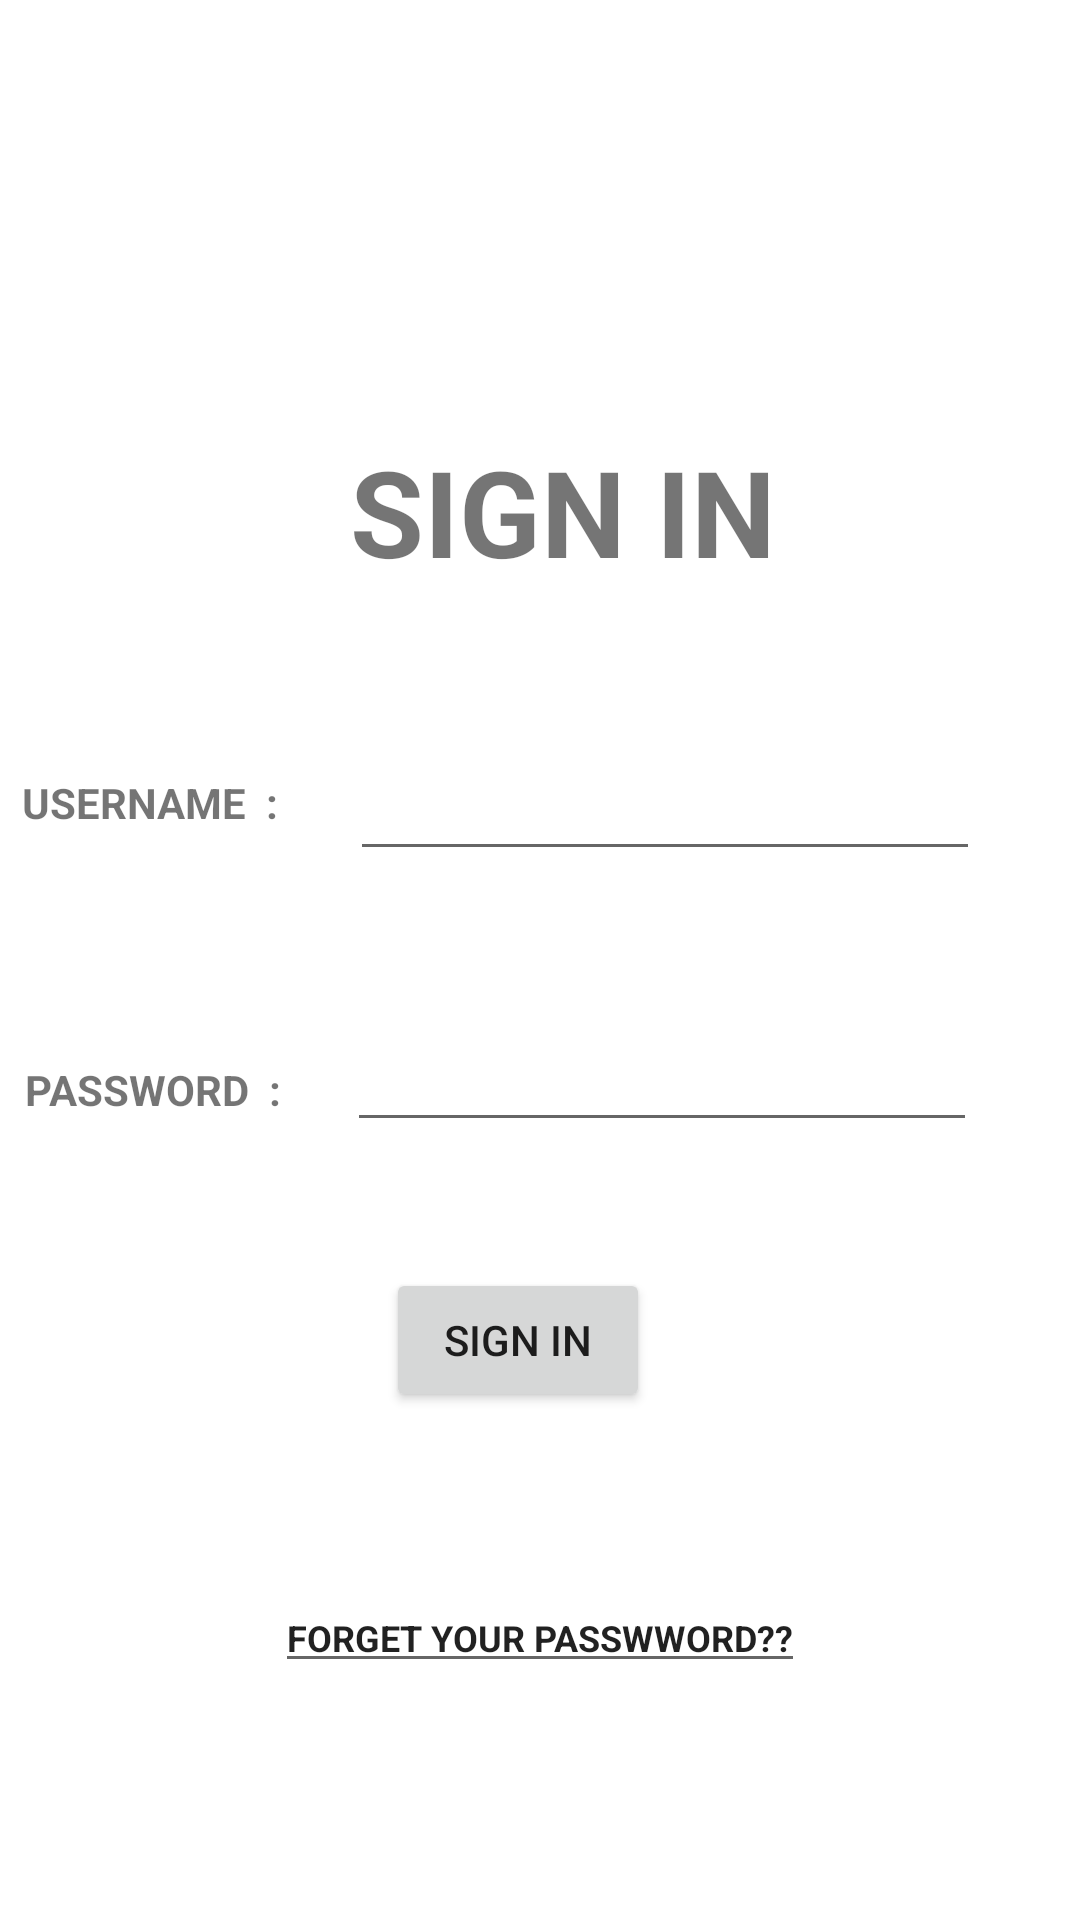

Android layout source for this screen:
<!-- AndroidManifest.xml: application theme AppTheme -->
<!-- res/layout/activity_login.xml -->
<?xml version="1.0" encoding="utf-8"?>
<androidx.constraintlayout.widget.ConstraintLayout xmlns:android="http://schemas.android.com/apk/res/android"
    xmlns:app="http://schemas.android.com/apk/res-auto"
    xmlns:tools="http://schemas.android.com/tools"
    android:layout_width="match_parent"
    android:layout_height="match_parent"
    tools:context=".ui.activity_login">

    <TextView
        android:id="@+id/textView6"
        android:layout_width="wrap_content"
        android:layout_height="wrap_content"
        android:layout_marginBottom="52dp"
        android:text="SIGN IN"
        android:textSize="40sp"
        android:textStyle="bold"
        app:layout_constraintBottom_toTopOf="@+id/_iUserName"
        app:layout_constraintStart_toStartOf="@+id/_iUserName" />

    <TextView
        android:id="@+id/textView7"
        android:layout_width="wrap_content"
        android:layout_height="wrap_content"
        android:layout_marginTop="9dp"
        android:layout_marginEnd="16dp"
        android:text="USERNAME  :"
        android:textStyle="bold"
        app:layout_constraintEnd_toStartOf="@+id/_iUserName"
        app:layout_constraintStart_toStartOf="parent"
        app:layout_constraintTop_toTopOf="@+id/_iUserName" />

    <TextView
        android:id="@+id/textView8"
        android:layout_width="wrap_content"
        android:layout_height="wrap_content"
        android:layout_marginEnd="14dp"
        android:text="PASSWORD  :"
        android:textStyle="bold"
        app:layout_constraintBaseline_toBaselineOf="@+id/_iPassword"
        app:layout_constraintEnd_toStartOf="@+id/_iPassword"
        app:layout_constraintStart_toStartOf="parent" />

    <EditText
        android:id="@+id/_iPassword"
        android:layout_width="wrap_content"
        android:layout_height="wrap_content"
        android:layout_marginTop="49dp"
        android:layout_marginEnd="26dp"
        android:ems="10"
        android:inputType="textPassword"
        app:layout_constraintEnd_toEndOf="parent"
        app:layout_constraintStart_toEndOf="@+id/textView8"
        app:layout_constraintTop_toBottomOf="@+id/_iUserName" />

    <EditText
        android:id="@+id/_iUserName"
        android:layout_width="wrap_content"
        android:layout_height="wrap_content"
        android:layout_marginTop="249dp"
        android:layout_marginEnd="26dp"
        android:ems="10"
        android:gravity="start|top"
        android:inputType="textMultiLine"
        app:layout_constraintEnd_toEndOf="parent"
        app:layout_constraintStart_toEndOf="@+id/textView7"
        app:layout_constraintTop_toTopOf="parent" />

    <Button
        android:id="@+id/butSignin"
        android:layout_width="wrap_content"
        android:layout_height="wrap_content"
        android:layout_marginStart="13dp"
        android:layout_marginTop="42dp"
        android:text="sign in"
        app:layout_constraintStart_toStartOf="@+id/_iPassword"
        app:layout_constraintTop_toBottomOf="@+id/_iPassword" />

    <MultiAutoCompleteTextView
        android:id="@+id/multiAutoCompleteTextView"
        android:layout_width="wrap_content"
        android:layout_height="wrap_content"
        android:layout_marginTop="57dp"
        android:text="FORGET YOUR PASSWWORD??"
        android:textSize="12sp"
        android:textStyle="bold"
        app:layout_constraintEnd_toEndOf="parent"
        app:layout_constraintStart_toStartOf="parent"
        app:layout_constraintTop_toBottomOf="@+id/butSignin" />

</androidx.constraintlayout.widget.ConstraintLayout>
<!-- resources referenced by this layout -->
<resources>

</resources>
